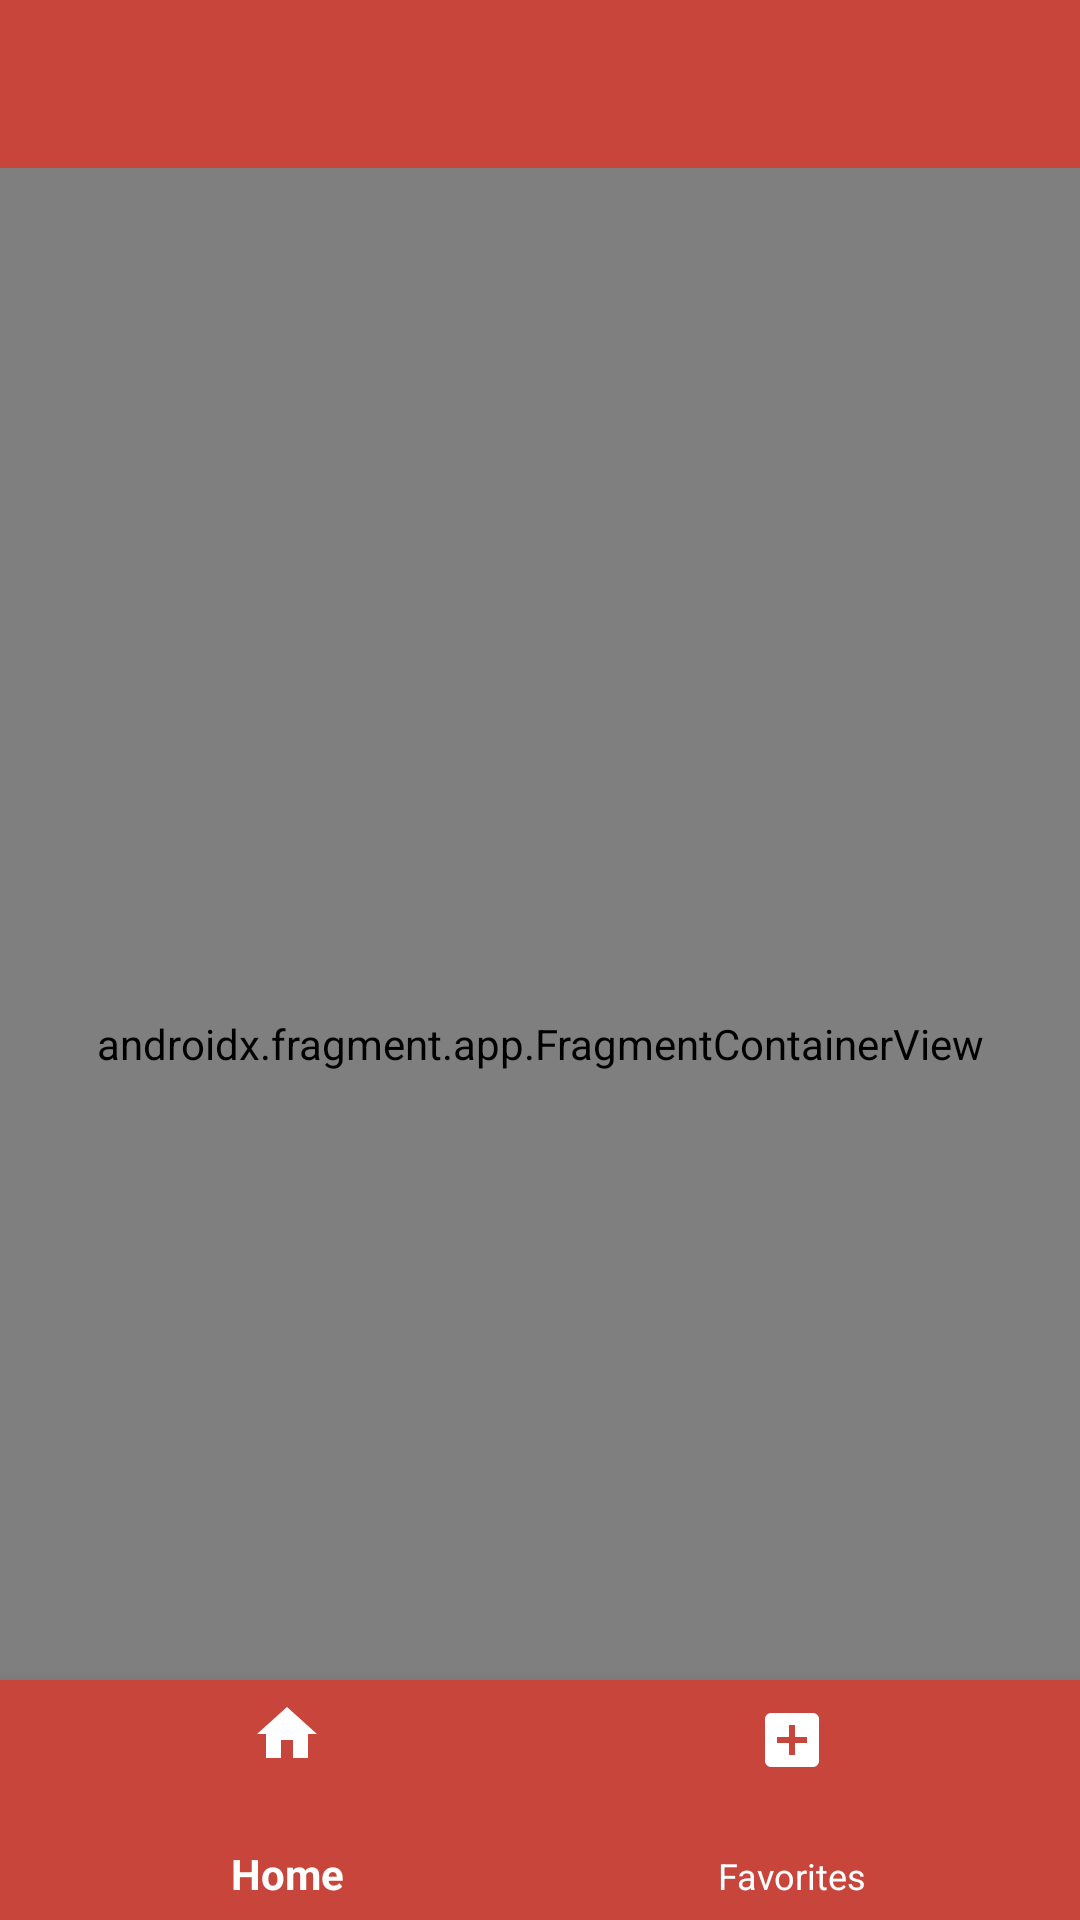

Here is an Android app screen rendered from its layout file. Give the layout XML and the strings, colors and styles it references.
<!-- AndroidManifest.xml: activity theme AppTheme -->
<!-- res/layout/fragment_main.xml -->
<layout xmlns:android="http://schemas.android.com/apk/res/android"
    xmlns:app="http://schemas.android.com/apk/res-auto"
    xmlns:tools="http://schemas.android.com/tools"
    tools:context=".ui.fragment.MainFragment">

    <androidx.drawerlayout.widget.DrawerLayout
        android:id="@+id/drawer_layout"
        android:layout_width="match_parent"
        android:layout_height="match_parent">

        <RelativeLayout
            android:layout_width="match_parent"
            android:layout_height="match_parent">

            <androidx.appcompat.widget.Toolbar
                android:id="@+id/toolbar"
                android:layout_width="match_parent"
                android:layout_height="?attr/actionBarSize"
                android:background="@color/rojo_200"
                android:theme="@style/ToolbarStyle"
                app:popupTheme="@style/ThemeOverlay.AppCompat.Light" />

            <androidx.fragment.app.FragmentContainerView
                android:id="@+id/nav_host_fragment"
                android:layout_width="match_parent"
                android:layout_height="match_parent"
                android:layout_below="@id/toolbar"
                android:name="androidx.navigation.fragment.NavHostFragment"
                app:navGraph="@navigation/nav_graph"
                app:defaultNavHost="true" />

            <com.google.android.material.bottomnavigation.BottomNavigationView
                android:id="@+id/bottom_navigation_view"
                android:layout_width="match_parent"
                android:layout_height="80dp"
                android:layout_alignParentBottom="true"
                android:background="@color/rojo_200"
                app:itemIconSize="@dimen/bottom_nav_icon_size"
                app:itemIconTint="@color/white"
                app:itemTextColor="@color/white"
                app:menu="@menu/bottom_nav_menu" />

        </RelativeLayout>

        <com.google.android.material.navigation.NavigationView
            android:id="@+id/navigation_view"
            android:layout_width="wrap_content"
            android:layout_height="match_parent"
            android:layout_gravity="start"
            app:headerLayout="@layout/nav_header"
            app:menu="@menu/drawer_menu" />

    </androidx.drawerlayout.widget.DrawerLayout>
</layout>
<!-- res/layout/nav_header.xml (included above) -->
<?xml version="1.0" encoding="utf-8"?>
<LinearLayout xmlns:android="http://schemas.android.com/apk/res/android"
    android:layout_width="match_parent"
    android:layout_height="wrap_content"
    android:gravity="center_vertical"
    android:orientation="vertical"
    android:padding="16dp"
    android:background="@color/rojo_200">

    <ImageView
        android:layout_width="100dp"
        android:layout_height="100dp"
        android:src="@drawable/fotoperfil"
        android:paddingBottom="10dp"
        android:contentDescription="@string/ic_launcher_description" />

    <TextView
        android:layout_width="wrap_content"
        android:layout_height="wrap_content"
        android:text="@string/Mauricio_apaza"
        android:textColor="@android:color/white"
        android:textSize="18sp" />

    <TextView
        android:layout_width="wrap_content"
        android:layout_height="wrap_content"
        android:text="@string/mauric845apaza_email"
        android:textColor="@android:color/white" />
</LinearLayout>
<!-- resources referenced by this layout -->
<resources>
  <color name="rojo_200">#C8453B</color>
  <color name="white">#FFFFFFFF</color>
  <dimen name="bottom_nav_icon_size">24dp</dimen>
  <string name="Mauricio_apaza">Mauricio Apaza Callapa</string>
  <string name="ic_launcher_description">Launcher icon</string>
  <string name="mauric845apaza_email">mauric845apaza@gmail.com</string>
  <style name="ToolbarStyle" parent="Widget.AppCompat.Toolbar">
          <item name="android:textColorPrimary">@android:color/white</item>
          <item name="android:textColorSecondary">@android:color/white</item>
          <item name="titleTextColor">@android:color/white</item>
          <item name="android:paddingTop">5dp</item>
      </style>
  <style name="AppTheme" parent="Theme.AppCompat.Light.NoActionBar">
          <item name="colorPrimary">@color/rojo_300</item>
          <item name="colorPrimaryDark">@color/rojo_200</item>
          <item name="colorAccent">@color/black</item>
      </style>
  <color name="rojo_300">#C51A0E</color>
  <color name="black">#FF000000</color>
</resources>
